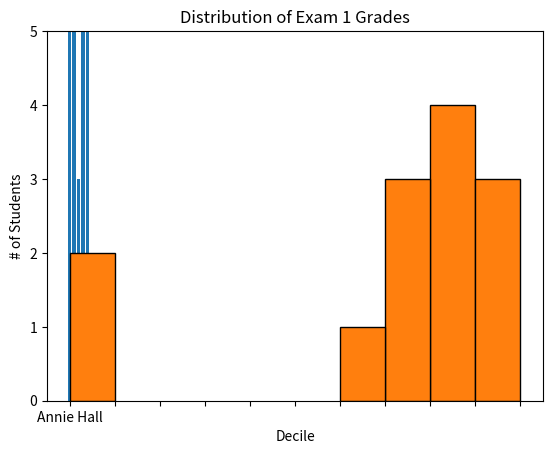

Python code for this plot:
from matplotlib import pyplot as plt

movies = ["Annie Hall", "Ben-Hur", "Casablanca", "Gandhi", "West Side Story"]
num_oscars = [5, 11, 3, 8, 10]

# plot bars with left x-coordinates [0, 1, 2, 3, 4], heights [num_oscars]
plt.bar(range(len(movies)), num_oscars)

plt.title("My Favorite Movies")     # add a title
plt.ylabel("# of Academy Awards")   # label the y-axis

# label x-axis with movie names at bar centers
plt.xticks(range(len(movies)), movies)

plt.show()


# plt.savefig('im/viz_movies.png')
# plt.gca().clear()
# ------------------------------------------------- Close the first graph, then the second will show

from collections import Counter
grades = [83, 95, 91, 87, 70, 0, 85, 82, 100, 67, 73, 77, 0]

# Bucket grades by decile, but put 100 in with the 90s
histogram = Counter(min(grade // 10 * 10, 90) for grade in grades)

plt.bar([x + 5 for x in histogram.keys()],  # Shift bars right by 5
        histogram.values(),                 # Give each bar its correct height
        10,                                 # Give each bar a width of 8
        edgecolor=(0, 0, 0))                # Black edges for each bar

plt.axis([-5, 105, 0, 5])                  # x-axis from -5 to 105,
                                           # y-axis from 0 to 5

plt.xticks([10 * i for i in range(11)])    # x-axis labels at 0, 10, ..., 100
plt.xlabel("Decile")
plt.ylabel("# of Students")
plt.title("Distribution of Exam 1 Grades")
plt.show()


# plt.savefig('im/viz_grades.png')
# plt.gca().clear()